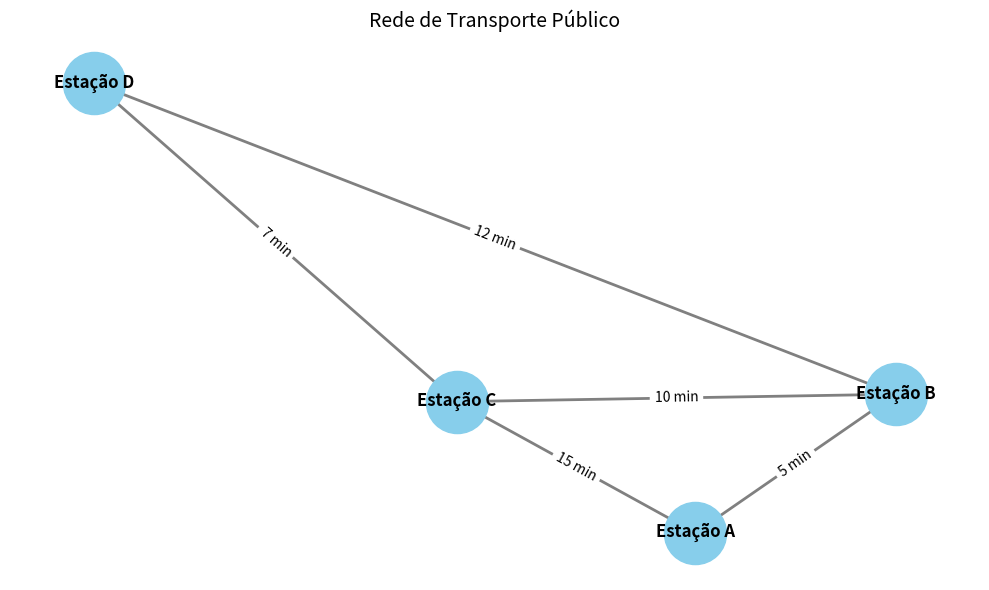

Recreate this plot in Python.
import matplotlib.pyplot as plt
import networkx as nx

# Criar grafo direcionado
G = nx.DiGraph()

# Adicionar conexões com tempos
conexoes = [
    ("Estação A", "Estação B", 5),
    ("Estação B", "Estação C", 10),
    ("Estação A", "Estação C", 15),
    ("Estação C", "Estação D", 7),
    ("Estação B", "Estação D", 12),
]

for origem, destino, tempo in conexoes:
    G.add_edge(origem, destino, weight=tempo)

# Layout do grafo
pos = nx.spring_layout(G, seed=42)

# Desenhar nós e arestas
plt.figure(figsize=(10, 6))
nx.draw_networkx_nodes(G, pos, node_size=2000, node_color="#87CEEB")
nx.draw_networkx_edges(G, pos, arrowstyle="->", arrowsize=20, edge_color="gray", width=2)
nx.draw_networkx_labels(G, pos, font_size=12, font_weight="bold")

# tempos nas arestas
labels = nx.get_edge_attributes(G, 'weight')
labels_formatados = {(u, v): f"{tempo} min" for (u, v), tempo in labels.items()}
nx.draw_networkx_edge_labels(G, pos, edge_labels=labels_formatados, font_size=10)

# Título e ajustes finais
plt.title("Rede de Transporte Público", fontsize=14)
plt.axis("off")
plt.tight_layout()

# Salvar imagem
plt.savefig("rede_transporte_grafo.png")
plt.show()


"""
from grafo import Grafo

rede = Grafo()

rede.adicionar_conexao("Estação A", "Estação B", 5)
rede.adicionar_conexao("Estação B", "Estação C", 10)
rede.adicionar_conexao("Estação A", "Estação C", 15)

print("Rotas de A:", rede.consultar_rotas("Estação A"))
print("Conectividade A → C:", rede.verificar_conectividade("Estação A", "Estação C"))
print("Melhor trajeto A → C:", rede.dijkstra("Estação A", "Estação C"))
"""
